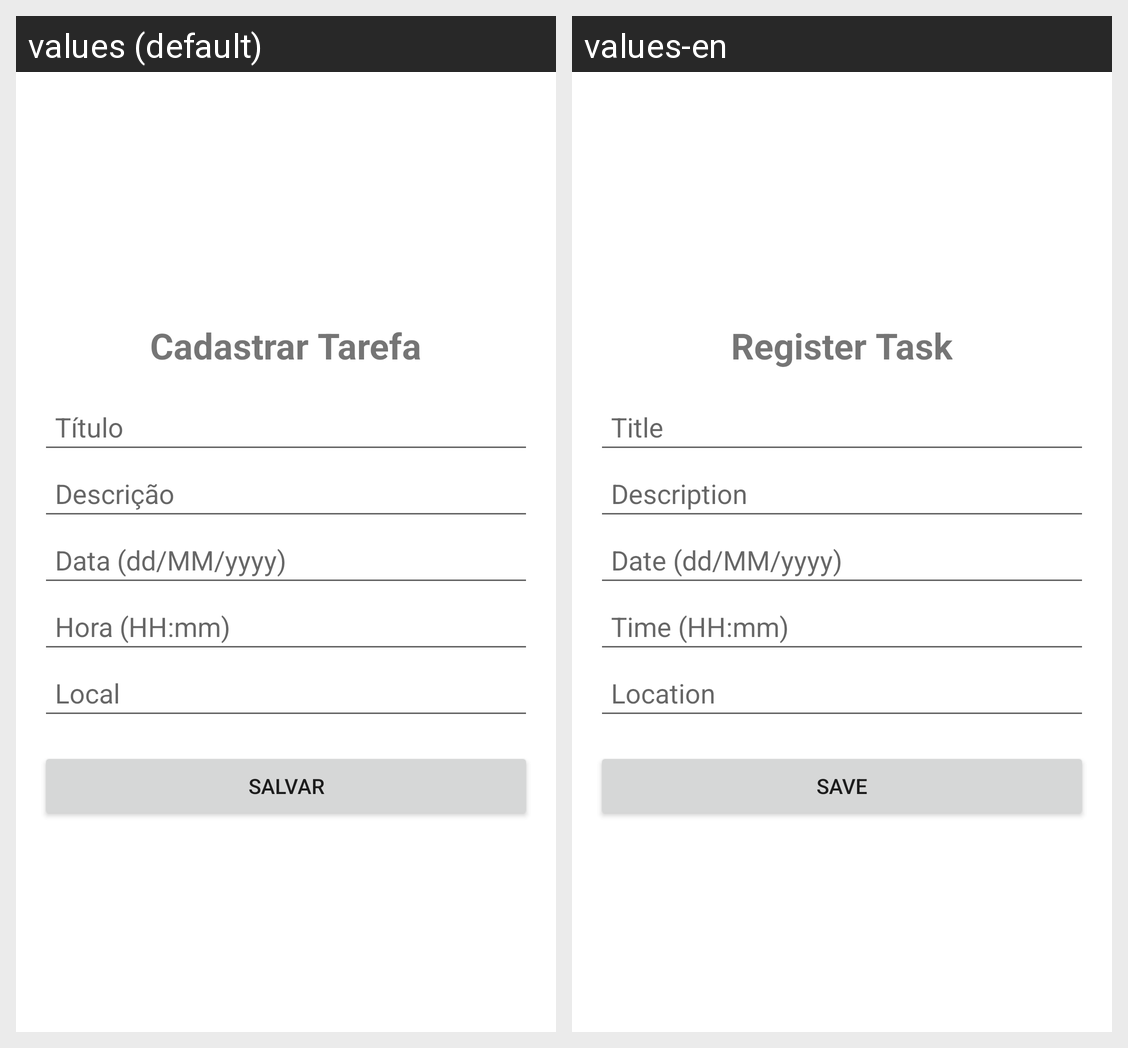

Locale-by-locale string values for the Android screen shown in this grid:
Android screen res/layout/fragment_cadastrar_tarefa.xml rendered under 2 locales, left to right: values (default), values-en. Device: Nexus 5 (rendered at 1080×1920; each locale shown at half size, 540×960, under a caption strip naming it); theme Theme.Cp5kotlin.
Strings drawn on this screen, with the default value and each locale's value (text and hints the layout hard-codes, and strings that could not be matched under every locale, appear in the picture but are not listed):

cadastrar_tarefa
  values: Cadastrar Tarefa
  values-en: Register Task

titulo_hint
  values: Título
  values-en: Title

descricao_hint
  values: Descrição
  values-en: Description

data_hint
  values: Data (dd/MM/yyyy)
  values-en: Date (dd/MM/yyyy)

hora_hint
  values: Hora (HH:mm)
  values-en: Time (HH:mm)

local_hint
  values: Local
  values-en: Location

salvar
  values: Salvar
  values-en: Save
